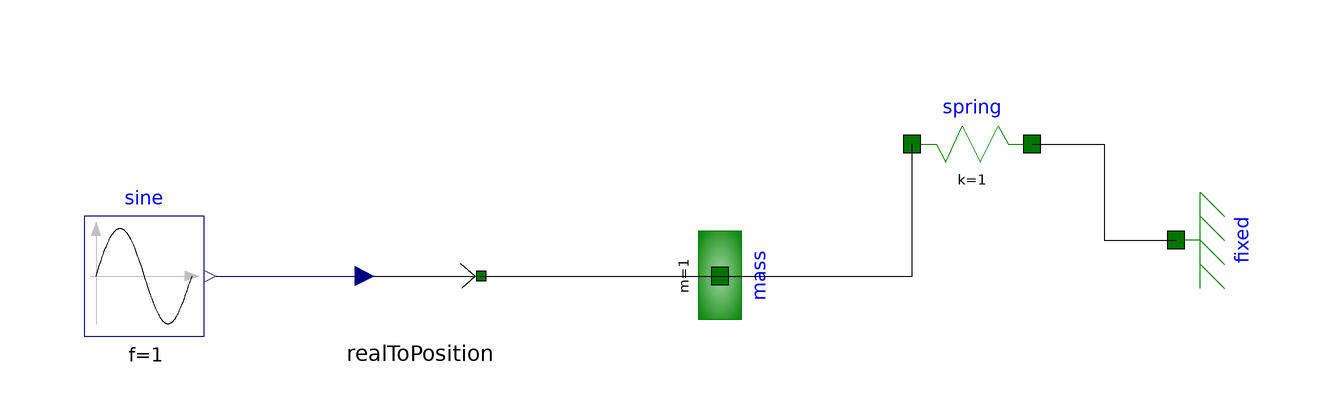

The Modelica model whose source follows is shown above as a component diagram (icons at their Placement, wires along their Line points).

model ActuatorTest
  DSFLib.Mechanical.Translational.Components.Mass mass annotation(
    Placement(transformation(origin = {0, 18}, extent = {{-10, -10}, {10, 10}}, rotation = -90)));
  DSFLib.Mechanical.Translational.Components.Spring spring(s_rel0 = 1) annotation(
    Placement(transformation(origin = {42, 40}, extent = {{-10, -10}, {10, 10}})));
  DSFLib.Mechanical.Translational.Components.Fixed fixed annotation(
    Placement(transformation(origin = {76, 24}, extent = {{-10, -10}, {10, 10}}, rotation = 90)));
  DSFLib.Mechanical.Translational.Interfaces.RealToPosition realToPosition(mult = 1) annotation(
    Placement(transformation(origin = {-50, 18}, extent = {{-10, -10}, {10, 10}})));
  Modelica.Blocks.Sources.Sine sine annotation(
    Placement(transformation(origin = {-96, 18}, extent = {{-10, -10}, {10, 10}})));
equation
  connect(spring.flange_b, fixed.flange) annotation(
    Line(points = {{52, 40}, {64, 40}, {64, 24}, {76, 24}}));
  connect(mass.flange, spring.flange_a) annotation(
    Line(points = {{0, 18}, {32, 18}, {32, 40}}));
  connect(sine.y, realToPosition.y) annotation(
    Line(points = {{-84, 18}, {-60, 18}}, color = {0, 0, 127}));
  connect(realToPosition.flange, mass.flange) annotation(
    Line(points = {{-40, 18}, {0, 18}}));
  annotation(
    uses(Modelica_DeviceDrivers(version = "2.1.1"), Modelica(version = "4.0.0")),
    Diagram);
end ActuatorTest;